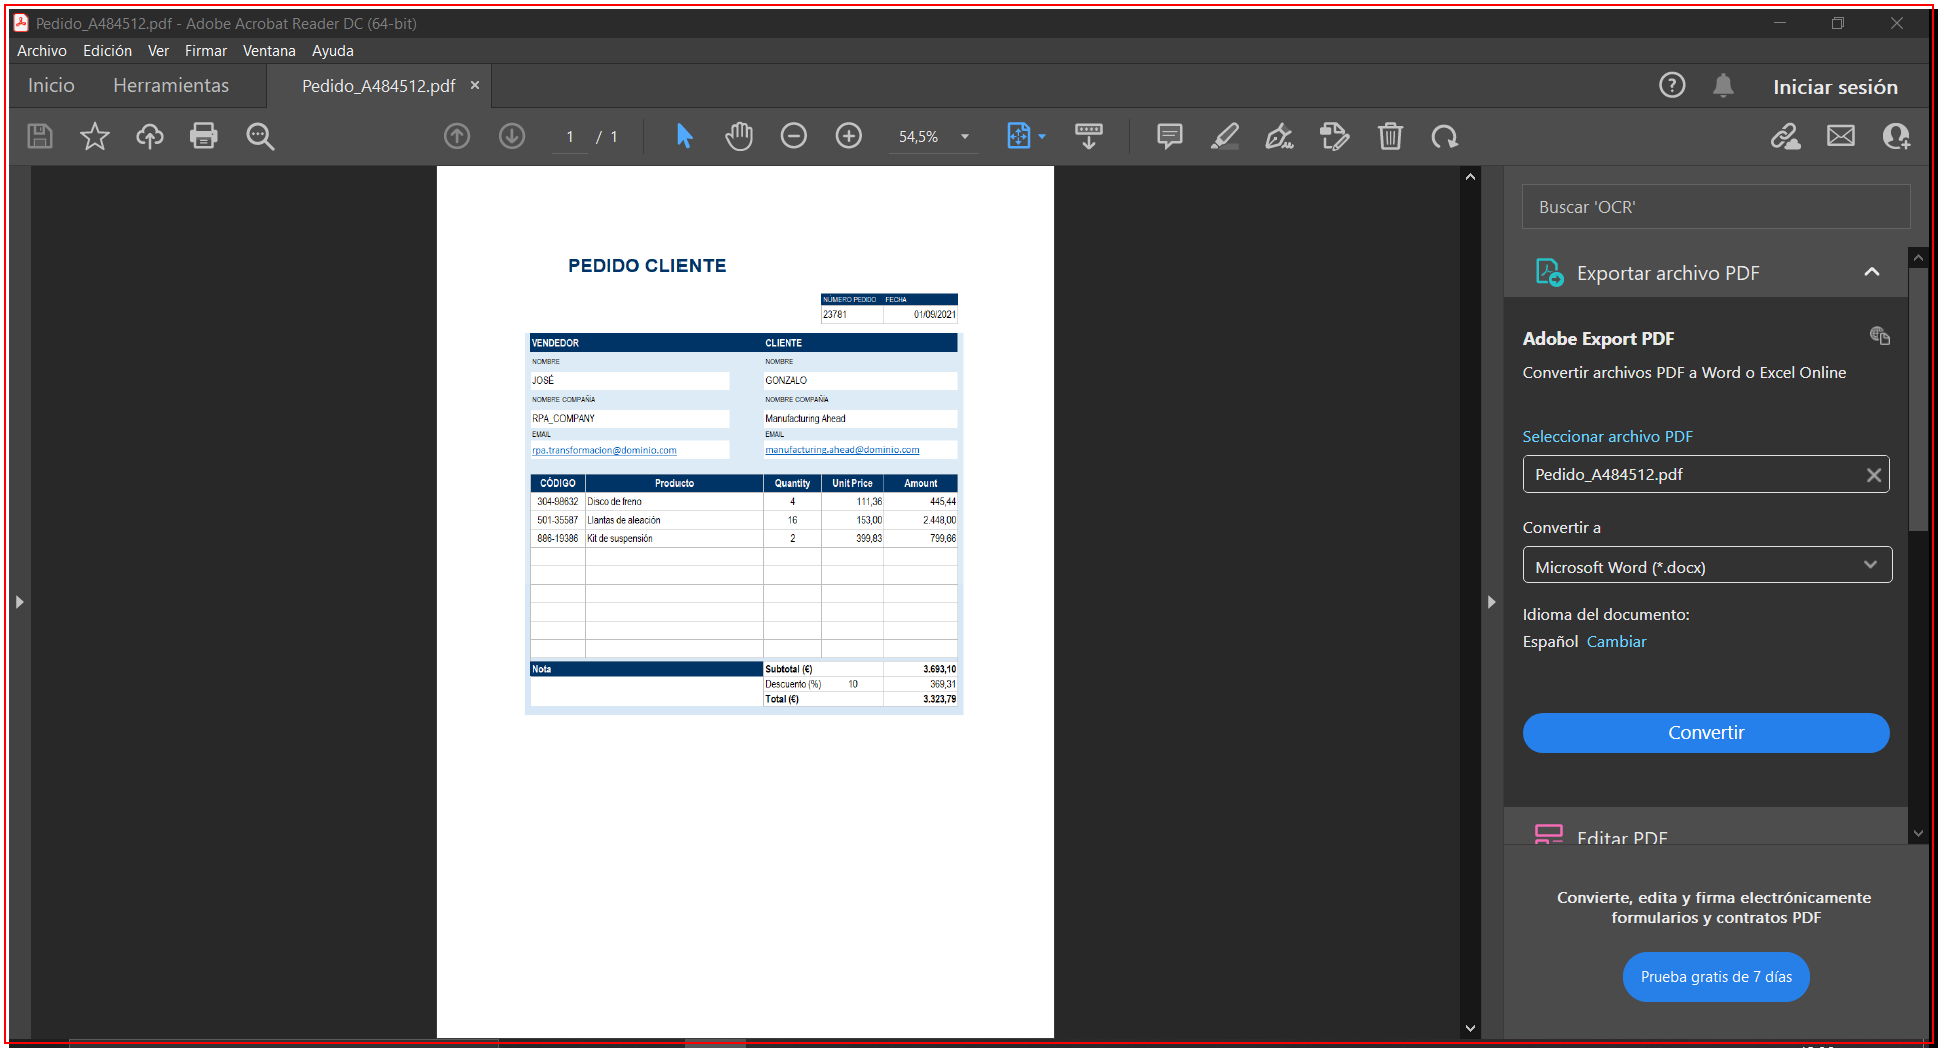
Workflow: Main

Step 1: type a value into the element in window '*.pdf - Adobe Acrobat Reader DC (64-bit)' (acrobat.exe)

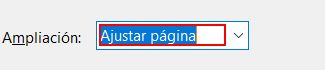
Step 2: type "70" into the text box 'Ampliación:' in window 'Ampliación o reducción' (acrobat.exe)

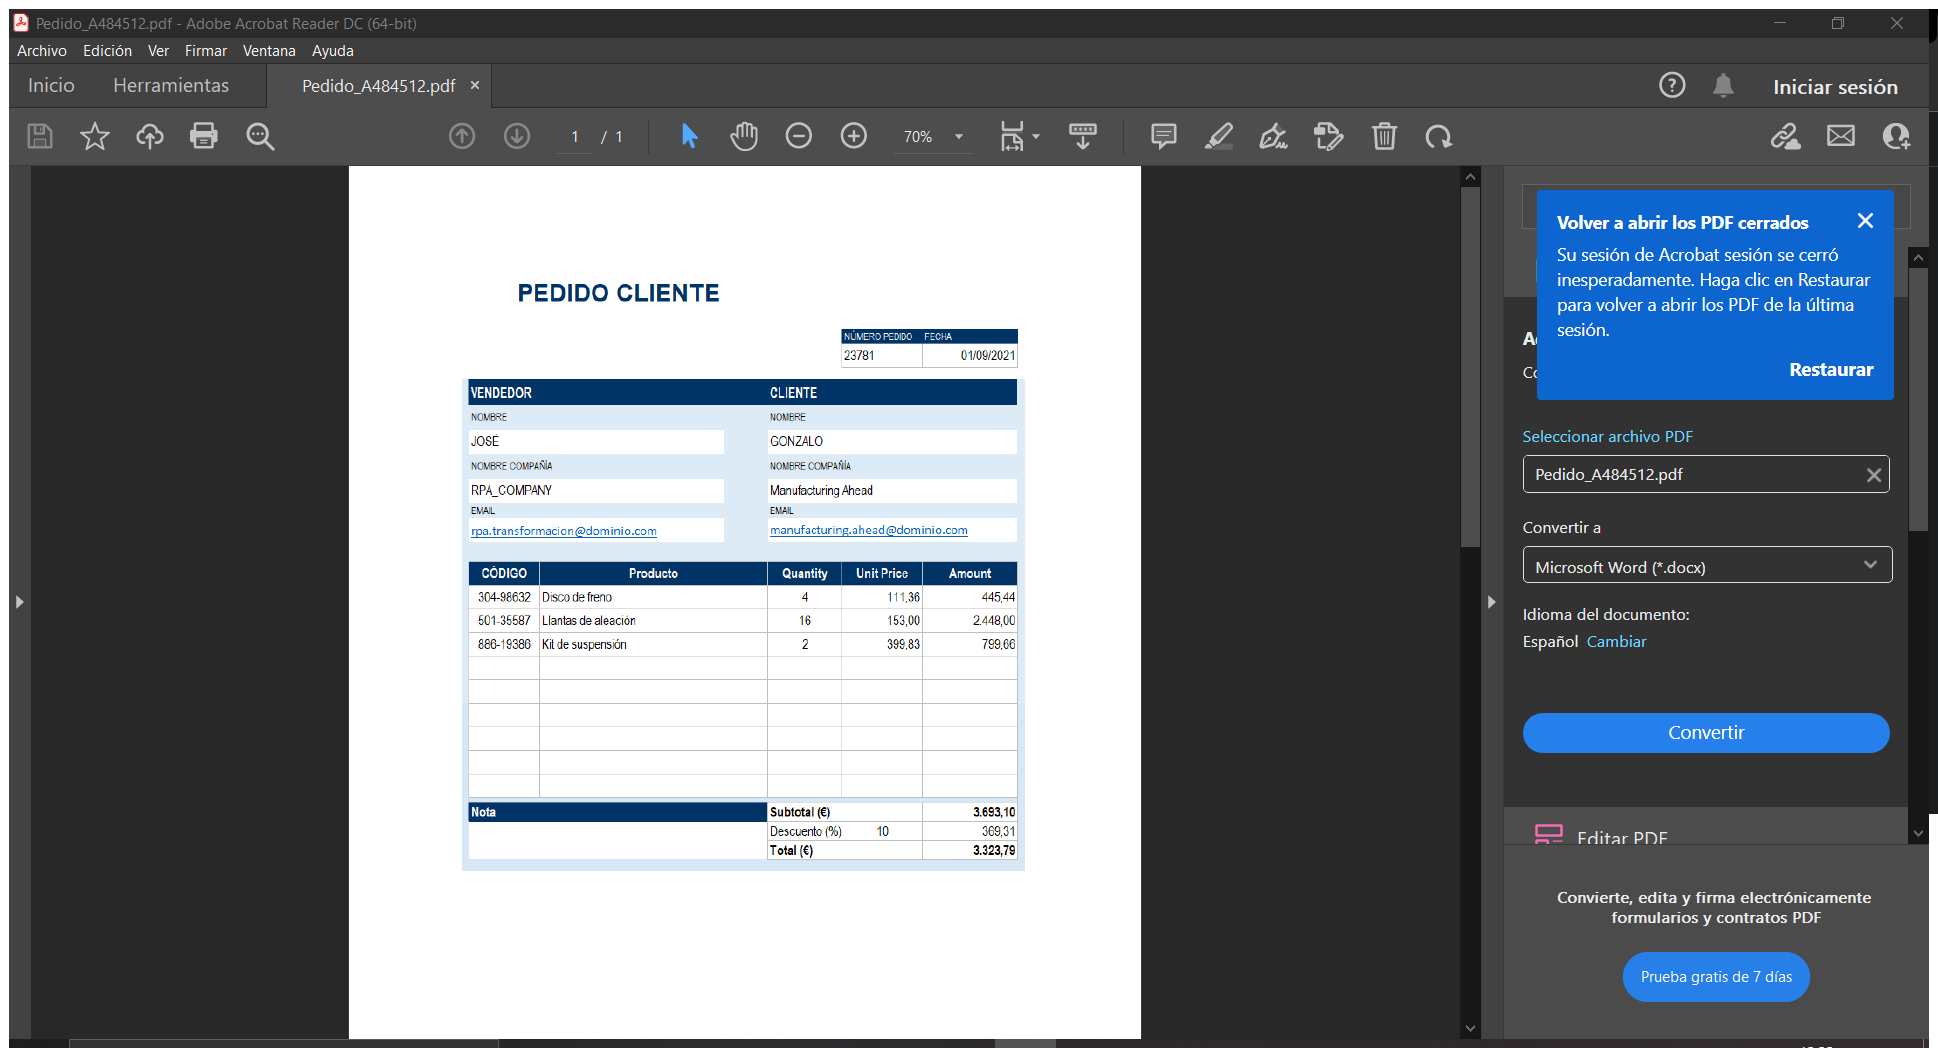
Step 3: Attach Window 'Pedido_A4 Acrobatsd' on the element in window '*.pdf - Adobe Acrobat Reader DC (64-bit)' (acrobat.exe)

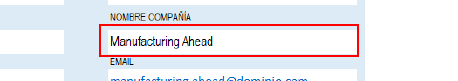
Step 4: get-text from the graphic in window 'AVScrolledPageView'

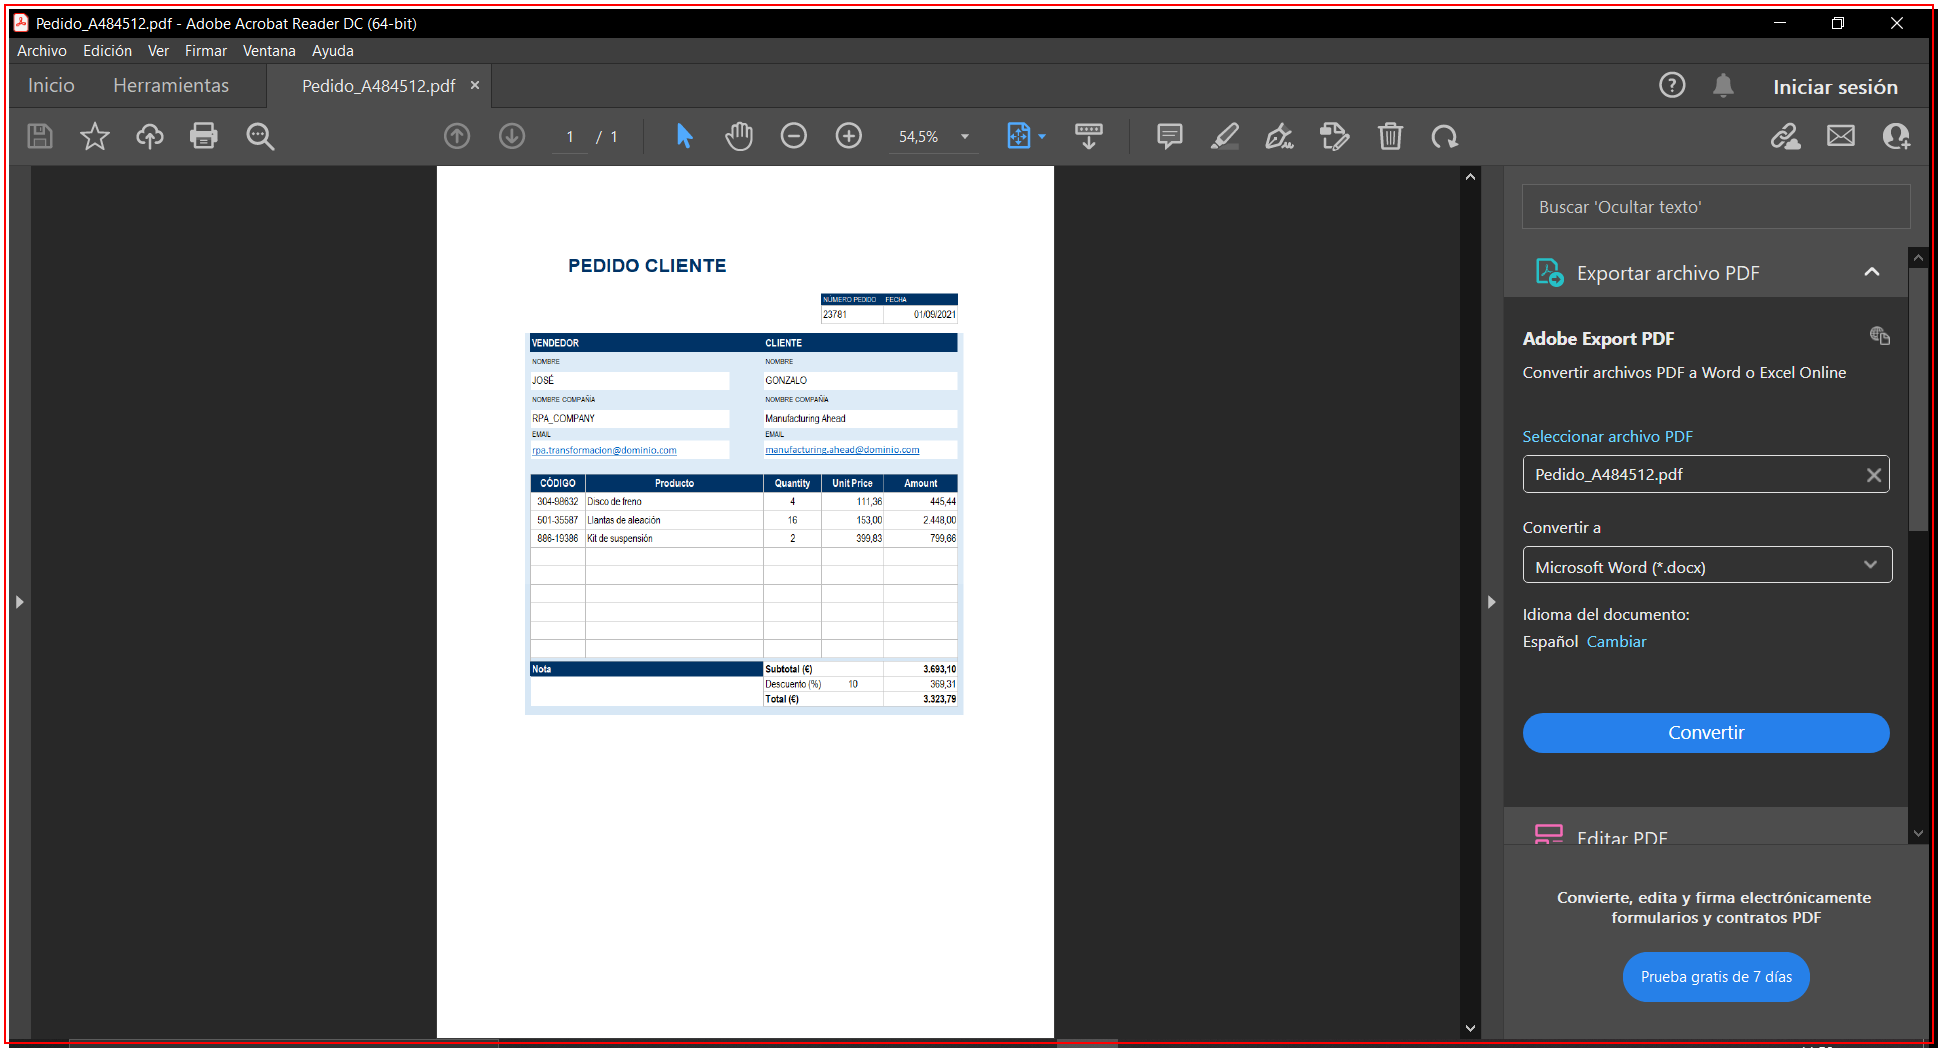
Step 5: Close Application 'push button  Cerrar' on the element in window '*.pdf - Adobe Acrobat Reader DC (64-bit)' (acrobat.exe)